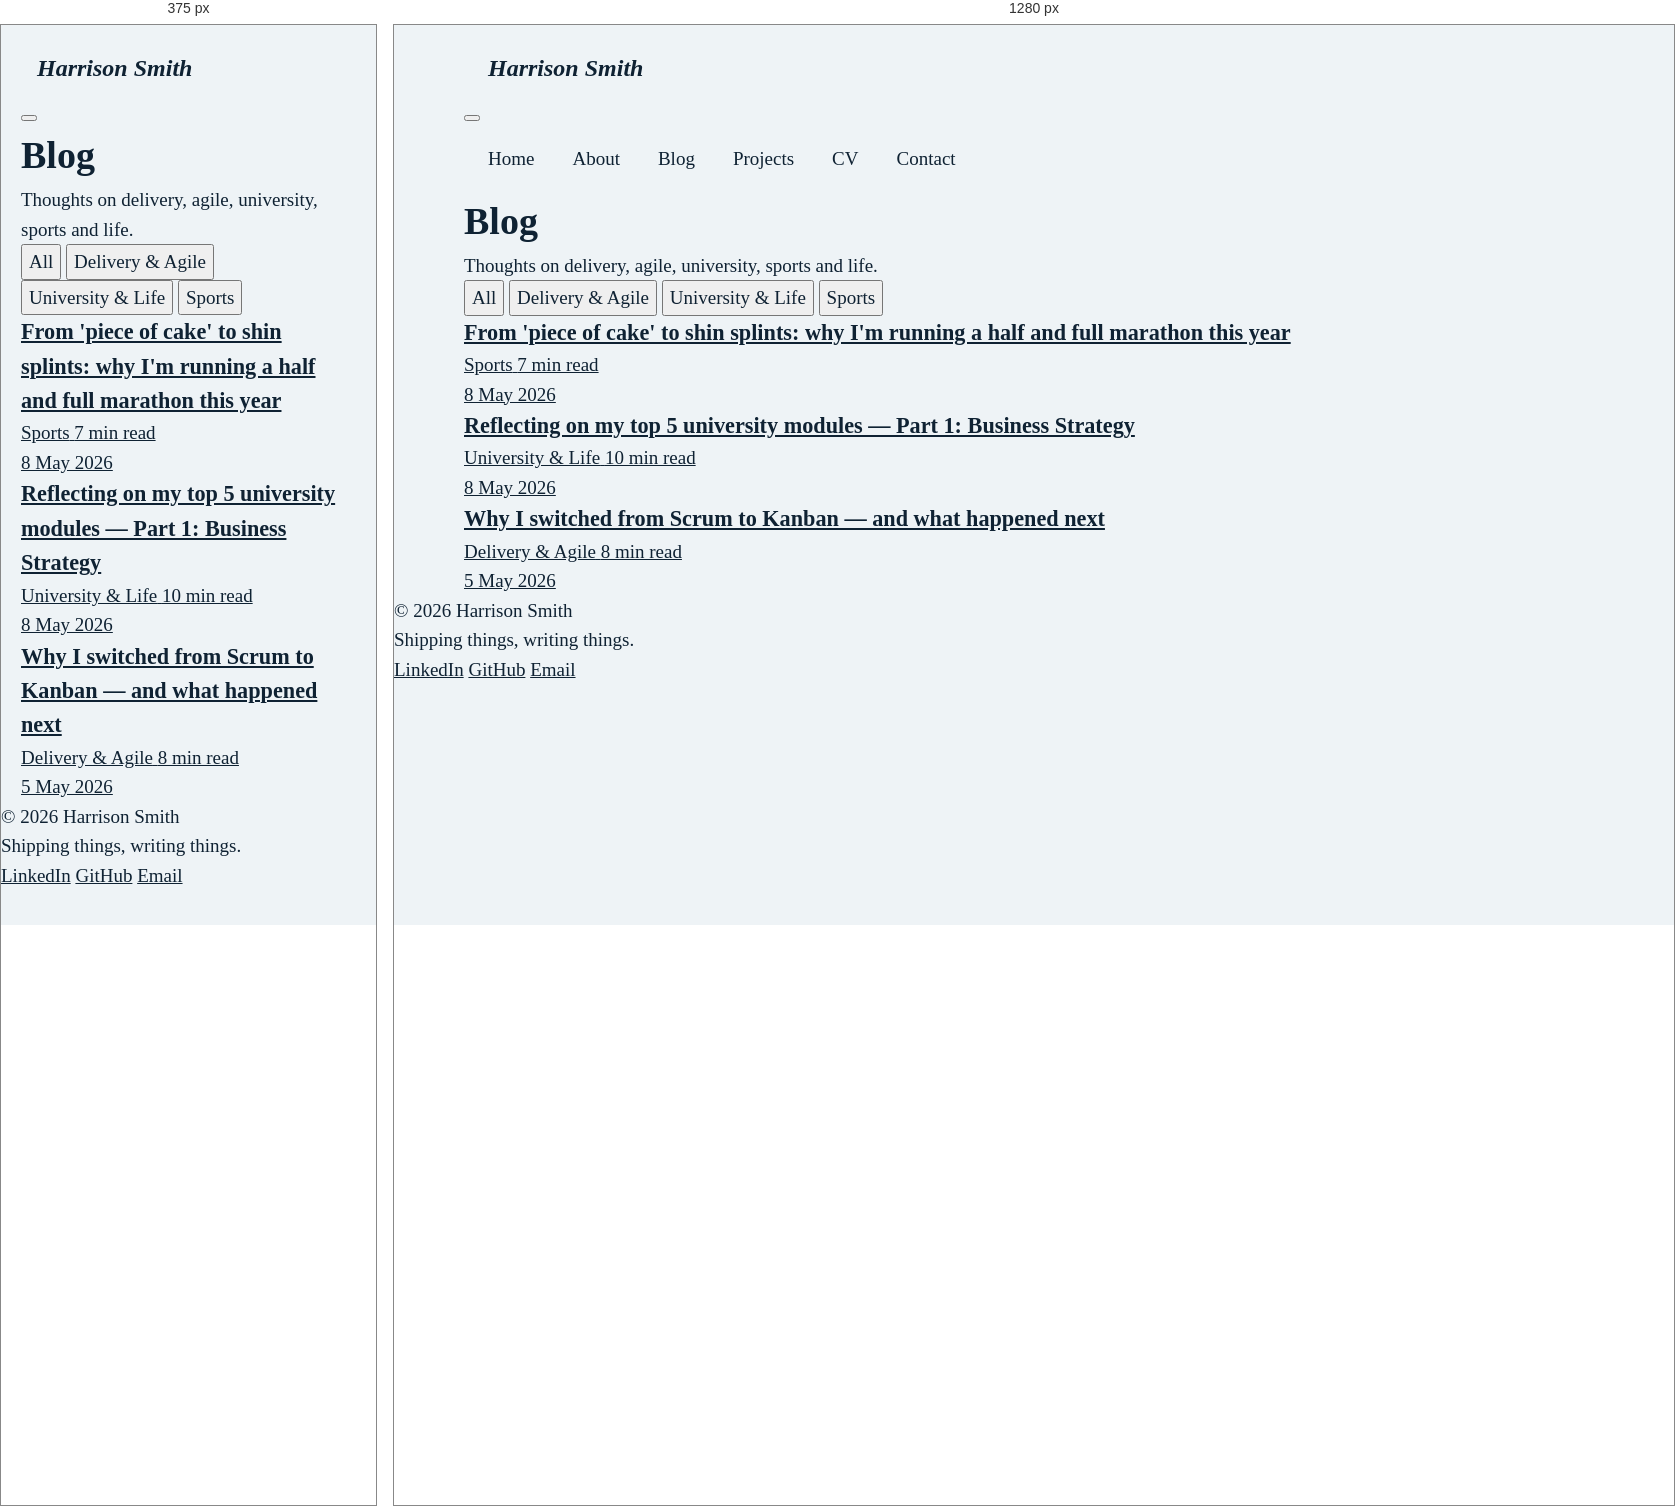
Rendered at 375 px and 1280 px, left to right.

<!-- file: blog.html -->
<!DOCTYPE html>
<html lang="en">
<head>
  <meta charset="UTF-8">
  <meta name="viewport" content="width=device-width, initial-scale=1.0">
  <title>Blog — Harrison Smith</title>
  <meta name="description" content="Blog posts by Harrison Smith on delivery management, agile, university life, sports and more.">
  <link rel="stylesheet" href="css/style.css">
</head>
<body>

  <!-- Navigation -->
  <nav class="nav">
    <div class="nav-inner">
      <a href="index.html" class="nav-logo">Harrison Smith</a>
      <button class="nav-toggle" aria-label="Toggle navigation">
        <span></span><span></span><span></span>
      </button>
      <ul class="nav-links">
        <li><a href="index.html">Home</a></li>
        <li><a href="about.html">About</a></li>
        <li><a href="blog.html" class="active">Blog</a></li>
        <li><a href="projects.html">Projects</a></li>
        <li><a href="cv.html">CV</a></li>
        <li><a href="contact.html">Contact</a></li>
      </ul>
    </div>
  </nav>

  <div class="container">
    <div class="page-header animate-in">
      <h1>Blog</h1>
      <p>Thoughts on delivery, agile, university, sports and life.</p>
    </div>

    <!-- Filters -->
    <div class="blog-filters animate-in delay-1">
      <button class="filter-btn active" data-filter="all">All</button>
      <button class="filter-btn" data-filter="delivery">Delivery &amp; Agile</button>
      <button class="filter-btn" data-filter="uni">University &amp; Life</button>
      <button class="filter-btn" data-filter="sports">Sports</button>
    </div>

    <!-- Post List -->
    <div class="post-list animate-in delay-2">

      <a href="blog/marathon.html" class="post-card" data-topic="sports">
        <div>
          <h3>From 'piece of cake' to shin splints: why I'm running a half and full marathon this year</h3>
          <div class="post-card-meta">
            <span class="tag tag-sports">Sports</span>
            <span class="read-time">7 min read</span>
          </div>
        </div>
        <span class="post-card-date">8 May 2026</span>
      </a>

      <a href="blog/strategy-module.html" class="post-card" data-topic="uni">
        <div>
          <h3>Reflecting on my top 5 university modules — Part 1: Business Strategy</h3>
          <div class="post-card-meta">
            <span class="tag tag-uni">University &amp; Life</span>
            <span class="read-time">10 min read</span>
          </div>
        </div>
        <span class="post-card-date">8 May 2026</span>
      </a>

      <a href="blog/scrum-to-kanban.html" class="post-card" data-topic="delivery">
        <div>
          <h3>Why I switched from Scrum to Kanban — and what happened next</h3>
          <div class="post-card-meta">
            <span class="tag tag-delivery">Delivery &amp; Agile</span>
            <span class="read-time">8 min read</span>
          </div>
        </div>
        <span class="post-card-date">5 May 2026</span>
      </a>


    </div>
  </div>

  <!-- Footer -->
  <footer class="footer">
    <div class="footer-inner">
      <div>
        <p class="footer-copy">&copy; 2026 Harrison Smith</p>
        <p class="footer-tagline">Shipping things, writing things.</p>
      </div>
      <div class="footer-links">
        <a href="https://www.linkedin.com/in/harrison-smith-22456b268" target="_blank" rel="noopener">LinkedIn</a>
        <a href="https://github.com/hlasmith" target="_blank" rel="noopener">GitHub</a>
        <a href="contact.html">Email</a>
      </div>
    </div>
  </footer>

  <script src="js/main.js"></script>
  <script>
    // Blog filtering
    const filterBtns = document.querySelectorAll('.filter-btn');
    const postCards = document.querySelectorAll('.post-card[data-topic]');

    // Check URL for topic param
    const urlParams = new URLSearchParams(window.location.search);
    const topicParam = urlParams.get('topic');
    if (topicParam) {
      filterBtns.forEach(btn => btn.classList.remove('active'));
      const matchBtn = document.querySelector(`.filter-btn[data-filter="${topicParam}"]`);
      if (matchBtn) matchBtn.classList.add('active');
      filterPosts(topicParam);
    }

    filterBtns.forEach(btn => {
      btn.addEventListener('click', () => {
        filterBtns.forEach(b => b.classList.remove('active'));
        btn.classList.add('active');
        filterPosts(btn.dataset.filter);
      });
    });

    function filterPosts(filter) {
      postCards.forEach(card => {
        if (filter === 'all' || card.dataset.topic === filter) {
          card.style.display = 'flex';
        } else {
          card.style.display = 'none';
        }
      });
    }
  </script>
</body>
</html>


/* @media block from style.css */
@media (min-width: 821px) {
  .nav-logo { padding: 0 24px; }
  .nav-links { display: flex; }
  .nav-btn--menu { display: none; }
  .nav-panel--menu { display: none !important; }
  .hero { grid-template-columns: repeat(2, minmax(0, 1fr)); align-items: center; gap: 48px; padding: 64px 0 56px; }
  .hero-art { order: 0; height: 500px; }
  .hero-art-inner { transform: none; }
  .timeline { grid-template-columns: repeat(3, minmax(0, 1fr)); }
  .desk { padding: 48px; }
  .chips { flex-wrap: wrap; overflow: visible; }
  .feat { grid-template-columns: 1.1fr 1fr; gap: 32px; }
  .feat .thumb { min-height: 320px; }
  .row { grid-template-columns: 220px minmax(0, 1fr); gap: 28px; }
  .row .thumb { height: 140px; }
  .row-ex { -webkit-line-clamp: 3; }
  .sd { flex-direction: row; align-items: center; gap: 28px; padding: 36px 48px; min-height: 300px; }
  .sd-arrow { transform: none; }
  .sd-big { font-size: 96px; }
  .post-layout { display: grid; grid-template-columns: 220px minmax(0, 1fr); gap: 72px; align-items: start; }
  .toc-side { display: block; position: sticky; top: 110px; padding: 18px 20px; border-radius: 22px; font-size: 14px; }
  .toc-inline { display: none; }
  .post-content h2 { font-size: 36px; }
  .split { grid-template-columns: 1fr 1fr; gap: 56px; align-items: start; }
  .split--hero { grid-template-columns: 1.15fr .85fr; align-items: center; }
  .proj-value { display: inline; }
  .diagram-compare, .diagram-spectrum { grid-template-columns: repeat(var(--n, 2), 1fr); }
  .diagram-spectrum { --n: 3; }
  .diagram-metric-row { grid-template-columns: repeat(3, 1fr); }
  .diagram-skill-row { grid-template-columns: 160px 1fr; }
  .diagram-bar-compare-row { grid-template-columns: 210px 1fr; }
  .diagram-bar-compare-label { text-align: right; }
}